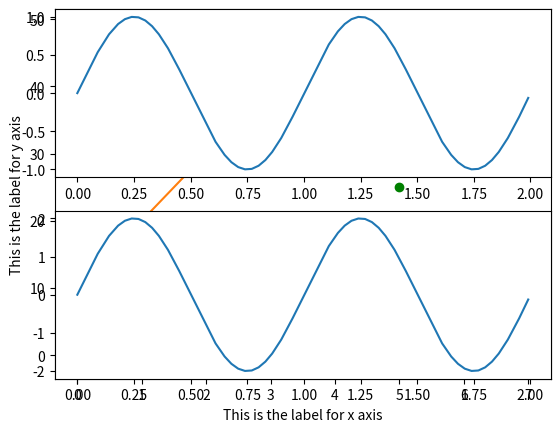
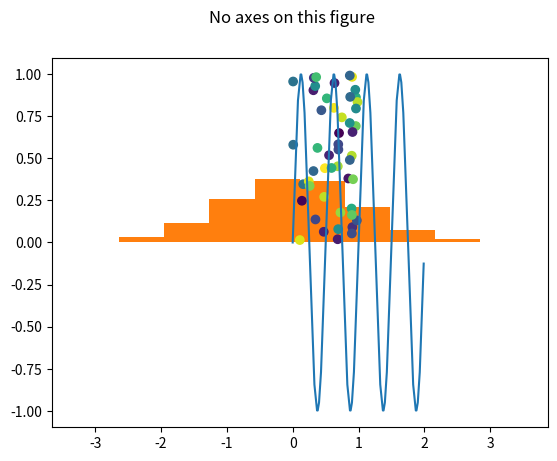
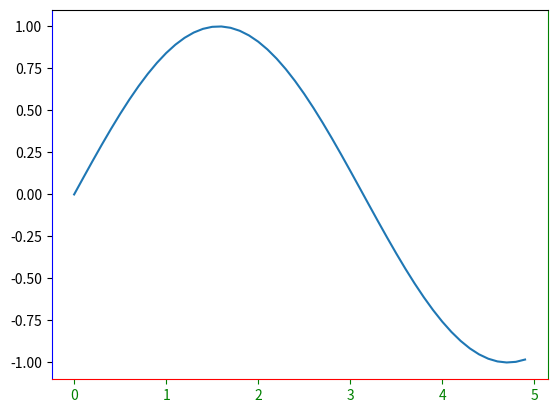
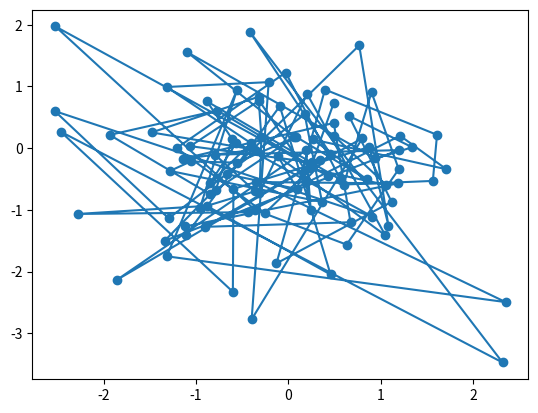
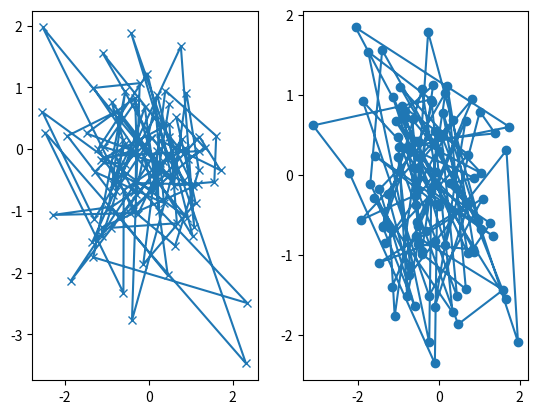
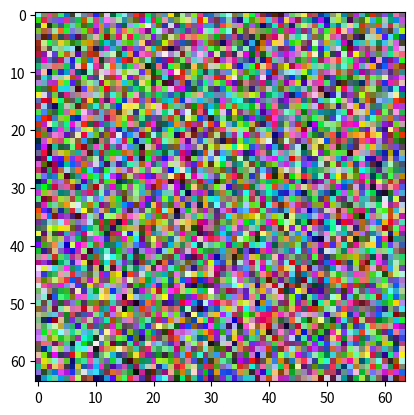
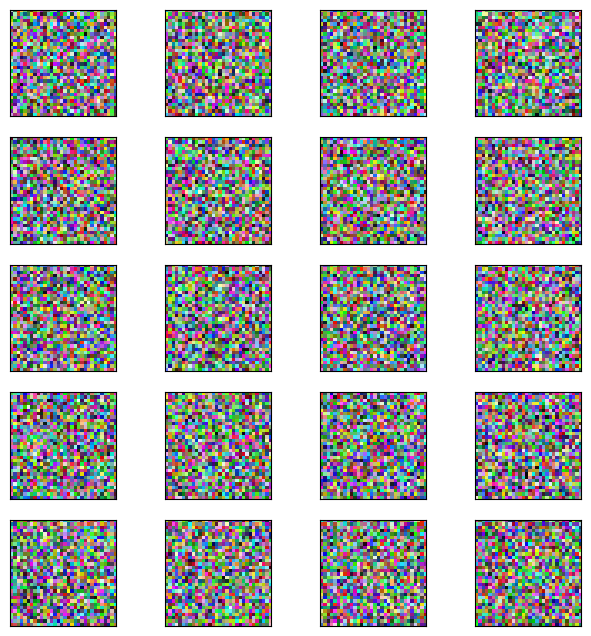

Recreate these plots in Python, in order.
# Licensed under the Apache License, Version 2.0 (the "License");
# you may not use this file except in compliance with the License.
# You may obtain a copy of the License at
#
# https://www.apache.org/licenses/LICENSE-2.0
#
# Unless required by applicable law or agreed to in writing, software
# distributed under the License is distributed on an "AS IS" BASIS,
# WITHOUT WARRANTIES OR CONDITIONS OF ANY KIND, either express or implied.
# See the License for the specific language governing permissions and
# limitations under the License.

import numpy as np
import matplotlib.pyplot as plt

%matplotlib inline

# for mac users
%config InlineBackend.figure_format = 'retina'
plt.style.use('fast')

x = np.arange(0, 5, 0.1)
y = np.sin(x)
plt.plot(x, y, label="sin(x)")
plt.xlabel("This is the label for x axis")
plt.ylabel("This is the label for y axis")
plt.legend()
plt.show()

# single array as an argument
plt.plot([10,20,30,40],marker='o')
plt.show()

# two arrays as argument
plt.plot([1,2,3,4,5,6,7],[1,4,9,16,25,36,49],'go')
plt.show()

# go -
# g -> green
# o -> circles

# evenly sampled time at 200ms intervals
t = np.arange(0, 1.2, 0.05)

# MULTIPLE arrays as arguments (x1,y1,marker1,x2,y2,marker2....)
plt.plot(t, t, 'r--', t, t**2, 'bo', t, t**3, 'g^')
# red dashes, blue circle and green triangles

plt.show()

# create a figure object
fig = plt.figure()  # an empty figure with no axes


fig.suptitle('No axes on this figure')  # Add a title so we know which it is

fig, ax_lst = plt.subplots(2, 2)  # a figure with a 2x2 grid of Axes

fig

# In above example four areas hence -> four objects
print(ax_lst)

x = np.arange(0, 5, 0.1)
y = np.sin(x)
fig, ax = plt.subplots()
ax.plot(x,y)

ax.spines['bottom'].set_color('red')
ax.spines['top'].set_color('black')
ax.spines['right'].set_color('green')
ax.spines['left'].set_color('blue')
ax.tick_params(axis='x', colors='green')

plt.show()

def my_plotter(ax, data1, data2, param_dict):
    """
    A helper function to make a graph

    Parameters
    ----------
    ax : Axes
        The axes to draw to
    data1 : array
       The x data
    data2 : array
       The y data
    param_dict : dict
       Dictionary of kwargs to pass to ax.plot

    Returns
    -------
    out : list
        list of artists added
    """
    out = ax.plot(data1, data2, **param_dict)
    return out

# which you would then use as:

data1, data2, data3, data4 = np.random.randn(4, 100)
fig, ax = plt.subplots(1, 1)
my_plotter(ax, data1, data2, {'marker': 'o'})

fig, (ax1, ax2) = plt.subplots(1, 2)
my_plotter(ax1, data1, data2, {'marker': 'x'})
my_plotter(ax2, data3, data4, {'marker': 'o'})

t = np.arange(0.0, 2.0, 0.01)
s1 = np.sin(2*np.pi*t)
s2 = np.sin(4*np.pi*t)

# switch to figure 1, if it doesn't exist, create it
plt.figure(1)


# 211 -> there are 2 rows, 1 column in the figure, create 1st subplot
plt.subplot(211)
plt.plot(t, s1)

# 211 -> there are 2 rows, 1 column in the figure, create the 2nd subplot
plt.subplot(212)
plt.plot(t, 2*s1)
plt.show()

# switch to figure 2, if it doesn't exist, create
plt.figure(2)
plt.plot(t, s2)

data = np.random.randn(10000)
n, bins, patches = plt.hist(data, 10, density=True)

N = 50
x = np.random.rand(N)
y = np.random.rand(N)

# see the argument 'area' yourself.
plt.scatter(x, y,c=np.random.rand(50))

# To plot a single image

# a 8x8 RGB image 
my_image = np.random.randint(0,255, size=(64,64,3))
fig, ax = plt.subplots()
ax.imshow(my_image)

plt.show()

# let's assume you have the image in a numpy array

# figsize determines what's the total number of rows of the display area the figure shall occupy
# try changing the following numbers
fig = plt.figure(figsize=(8,8))


# 4*5 = 20 subplots
columns = 4
rows = 5

for i in range(1, columns*rows + 1):

    # dimensions of the randomly generated images -> 32*32 *3(channels - RGB)
    img = np.random.randint(0,255, size=(32,32,3))
    
    ax = fig.add_subplot(rows,columns,i)
    
    # hide grid in the subplot
    ax.grid(False)
    
    ## Hide axes ticks
    ax.set_xticks([])
    ax.set_yticks([])
    
    # plot the image
    plt.imshow(img)

plt.subplots_adjust(wspace=0)

# finally, render the plot
plt.show()